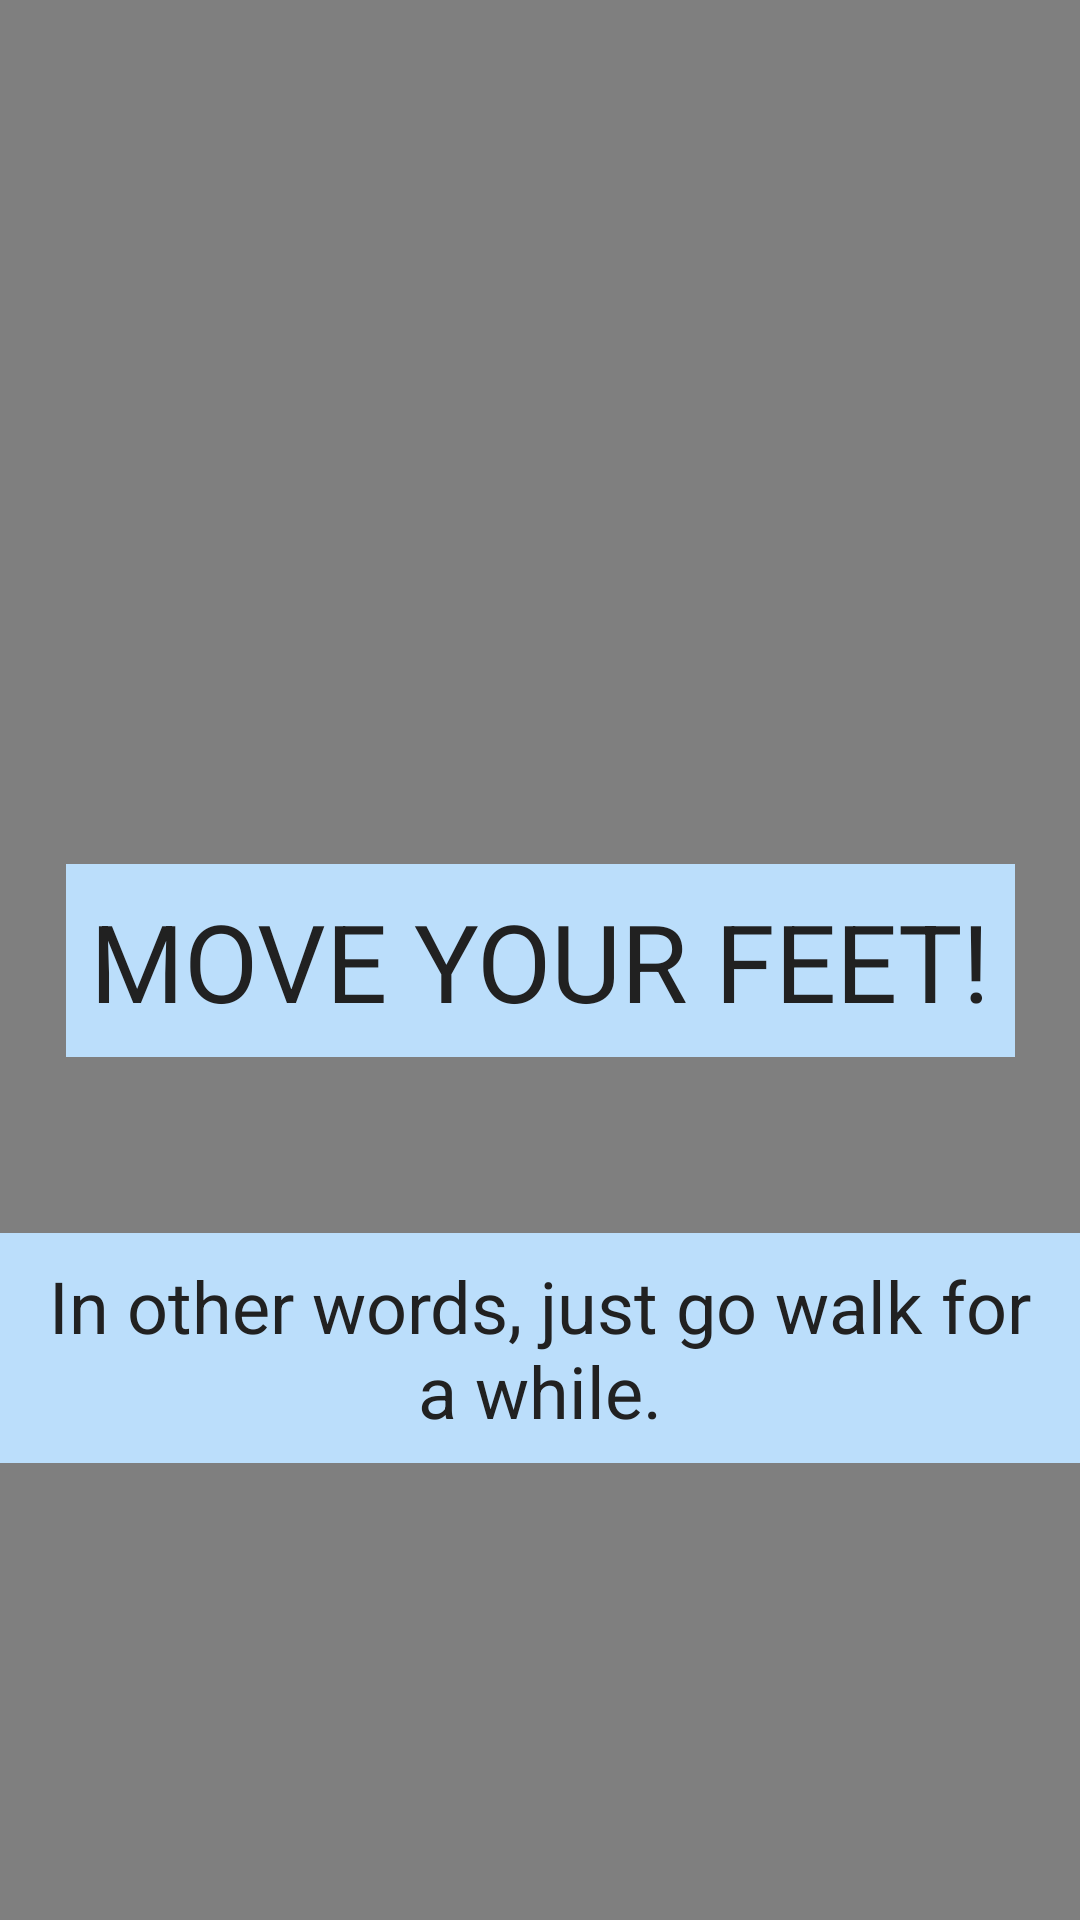

Here is an Android app screen rendered from its layout file. Give the layout XML and the strings, colors and styles it references.
<!-- AndroidManifest.xml: application theme AppTheme -->
<!-- res/layout/activity_walk_around.xml -->
<?xml version="1.0" encoding="utf-8"?>
<android.support.constraint.ConstraintLayout xmlns:android="http://schemas.android.com/apk/res/android"
    xmlns:app="http://schemas.android.com/apk/res-auto"
    android:layout_width="match_parent"
    android:layout_height="match_parent">

    <VideoView
        android:id="@+id/moveYourFeetBackground"
        android:layout_width="match_parent"
        android:layout_height="match_parent"
        android:layout_marginBottom="0dp"
        android:layout_marginTop="0dp"
        app:layout_constraintBottom_toBottomOf="parent"
        app:layout_constraintHorizontal_bias="0.0"
        app:layout_constraintLeft_toLeftOf="parent"
        app:layout_constraintRight_toRightOf="parent"
        app:layout_constraintTop_toTopOf="parent" />

    <TextView
        android:id="@+id/textView3"
        android:layout_width="wrap_content"
        android:layout_height="wrap_content"
        android:layout_marginBottom="8dp"
        android:layout_marginEnd="8dp"
        android:layout_marginLeft="8dp"
        android:layout_marginRight="8dp"
        android:layout_marginStart="8dp"
        android:layout_marginTop="8dp"
        android:background="@color/primary_light"
        android:padding="8dp"
        android:text="@string/move_your_feet"
        android:textColor="@color/primary_text"
        android:textSize="36sp"
        app:layout_constraintBottom_toBottomOf="parent"
        app:layout_constraintLeft_toLeftOf="parent"
        app:layout_constraintRight_toRightOf="parent"
        app:layout_constraintTop_toTopOf="parent" />

    <TextView
        android:id="@+id/textView2"
        android:layout_width="wrap_content"
        android:layout_height="wrap_content"
        android:layout_marginBottom="8dp"
        android:layout_marginEnd="16dp"
        android:layout_marginLeft="16dp"
        android:layout_marginRight="16dp"
        android:layout_marginStart="16dp"
        android:layout_marginTop="8dp"
        android:background="@color/primary_light"
        android:padding="8dp"
        android:text="@string/in_other_words_just_go_walk_for_a_while"
        android:textAlignment="center"
        android:textColor="@color/primary_text"
        android:textSize="24sp"
        app:layout_constraintBottom_toBottomOf="parent"
        app:layout_constraintLeft_toLeftOf="parent"
        app:layout_constraintRight_toRightOf="parent"
        app:layout_constraintTop_toBottomOf="@+id/textView3"
        app:layout_constraintVertical_bias="0.26" />

</android.support.constraint.ConstraintLayout>
<!-- resources referenced by this layout -->
<resources>
  <color name="primary_light">#bbdefb</color>
  <color name="primary_text">#212121</color>
  <string name="in_other_words_just_go_walk_for_a_while">In other words, just go walk for a while.</string>
  <string name="move_your_feet">MOVE YOUR FEET!</string>
  <style name="AppTheme" parent="Theme.AppCompat.Light.DarkActionBar">
          
          <item name="colorPrimary">@color/colorPrimary</item>
          <item name="colorPrimaryDark">@color/colorPrimaryDark</item>
          <item name="colorAccent">@color/splashBackground</item>
      </style>
  <color name="colorPrimary">#3F51B5</color>
  <color name="colorPrimaryDark">#303F9F</color>
  <color name="splashBackground">#42a5f5</color>
</resources>
